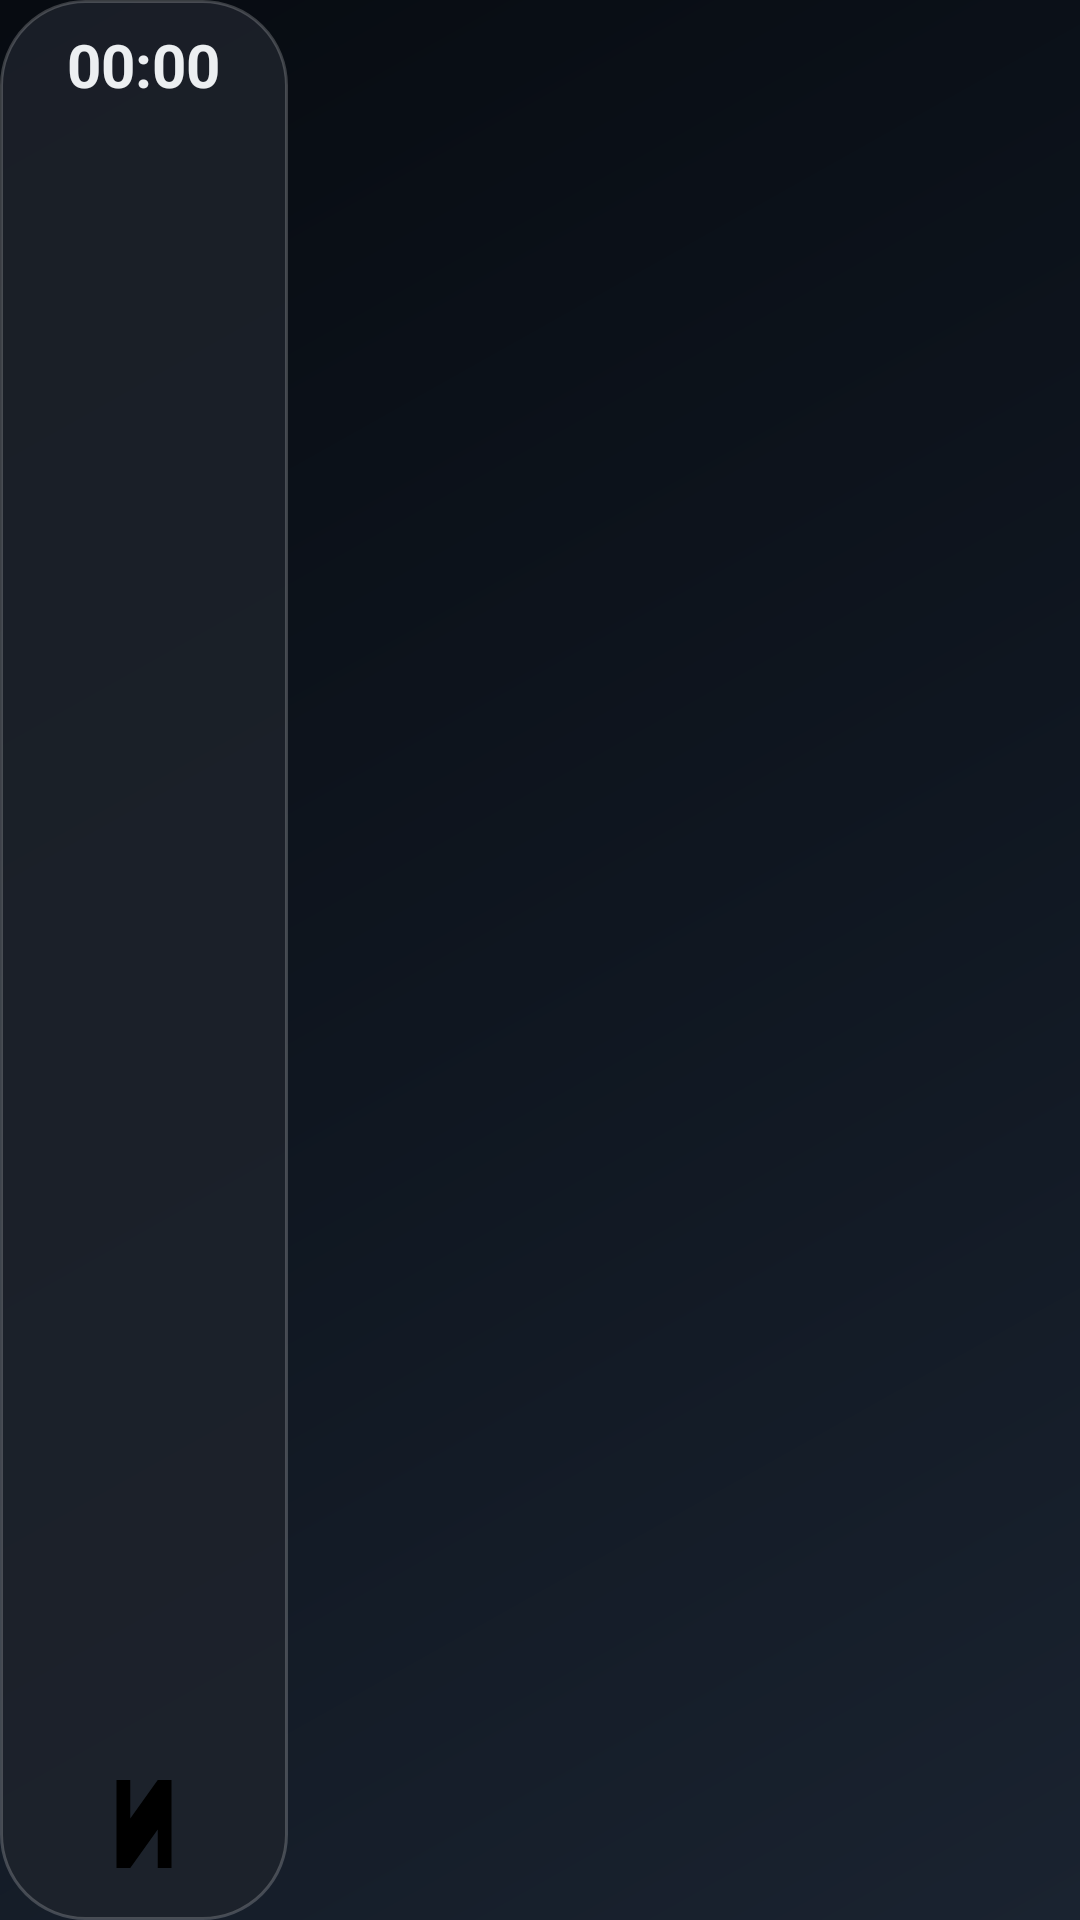

Layout XML and referenced resources for this Android screen:
<!-- AndroidManifest.xml: activity theme Theme.NUI -->
<!-- res/layout/activity_main.xml -->
<?xml version="1.0" encoding="utf-8"?>
<FrameLayout xmlns:android="http://schemas.android.com/apk/res/android"
    xmlns:app="http://schemas.android.com/apk/res-auto"
    android:layout_width="match_parent"
    android:layout_height="match_parent"
    android:background="@drawable/bg_launch"
    android:fitsSystemWindows="false">

    
    <androidx.viewpager2.widget.ViewPager2
        android:id="@+id/viewPager"
        android:layout_width="match_parent"
        android:layout_height="match_parent" />

    
    <LinearLayout
        android:id="@+id/dockBar"
        android:layout_width="96dp"
        android:layout_height="match_parent"
        android:layout_gravity="start"
        android:orientation="vertical"
        android:gravity="center_horizontal"
        android:paddingTop="8dp"
        android:paddingBottom="8dp"
        android:paddingStart="3dp"
        android:paddingEnd="3dp"
        android:background="@drawable/bg_dock">

        <TextClock
            android:id="@+id/dockClock"
            android:layout_width="wrap_content"
            android:layout_height="wrap_content"
            android:layout_marginBottom="8dp"
            android:format24Hour="HH:mm"
            android:format12Hour="HH:mm"
            android:textColor="@color/text_primary"
            android:textSize="20sp"
            android:textStyle="bold" />

        <LinearLayout
            android:id="@+id/dockItems"
            android:layout_width="match_parent"
            android:layout_height="0dp"
            android:layout_weight="1"
            android:orientation="vertical"
            android:gravity="center" />

        <ImageButton
            android:id="@+id/dockApps"
            android:layout_width="80dp"
            android:layout_height="48dp"
            android:layout_marginTop="8dp"
            android:background="@drawable/bg_dock_item"
            android:contentDescription="@string/dock_apps"
            android:src="@drawable/ic_dock_n"
            android:scaleType="fitCenter"
            android:padding="2dp" />
    </LinearLayout>

    
    <LinearLayout
        android:id="@+id/pageIndicator"
        android:layout_width="wrap_content"
        android:layout_height="wrap_content"
        android:layout_gravity="bottom|center_horizontal"
        android:layout_marginBottom="24dp"
        android:gravity="center"
        android:orientation="horizontal" />

    
    <LinearLayout
        android:id="@+id/multiBar"
        android:layout_width="match_parent"
        android:layout_height="wrap_content"
        android:layout_gravity="top"
        android:layout_marginStart="96dp"
        android:orientation="horizontal"
        android:gravity="center_vertical"
        android:paddingStart="28dp"
        android:paddingEnd="28dp"
        android:paddingTop="12dp"
        android:paddingBottom="12dp"
        android:background="#CC000000"
        android:visibility="gone">

        <TextView
            android:id="@+id/btnCancel"
            android:layout_width="wrap_content"
            android:layout_height="wrap_content"
            android:paddingStart="16dp"
            android:paddingEnd="16dp"
            android:paddingTop="10dp"
            android:paddingBottom="10dp"
            android:text="@string/multi_cancel"
            android:textColor="#FFFFFF"
            android:textSize="18sp" />

        <TextView
            android:id="@+id/multiTitle"
            android:layout_width="0dp"
            android:layout_height="wrap_content"
            android:layout_weight="1"
            android:layout_marginStart="12dp"
            android:singleLine="true"
            android:textColor="#FFFFFF"
            android:textSize="18sp"
            xmlns:tools="http://schemas.android.com/tools"
            tools:ignore="HardcodedText" />

        <TextView
            android:id="@+id/btnSelectPage"
            android:layout_width="wrap_content"
            android:layout_height="wrap_content"
            android:layout_marginEnd="8dp"
            android:paddingStart="16dp"
            android:paddingEnd="16dp"
            android:paddingTop="10dp"
            android:paddingBottom="10dp"
            android:text="@string/multi_select_page"
            android:textColor="#FFFFFF"
            android:textSize="18sp" />

        <TextView
            android:id="@+id/btnSelectAll"
            android:layout_width="wrap_content"
            android:layout_height="wrap_content"
            android:layout_marginEnd="16dp"
            android:paddingStart="16dp"
            android:paddingEnd="16dp"
            android:paddingTop="10dp"
            android:paddingBottom="10dp"
            android:text="@string/multi_select_all"
            android:textColor="#FFFFFF"
            android:textSize="18sp" />

        <TextView
            android:id="@+id/btnHideSelected"
            android:layout_width="wrap_content"
            android:layout_height="wrap_content"
            android:paddingStart="26dp"
            android:paddingEnd="26dp"
            android:paddingTop="10dp"
            android:paddingBottom="10dp"
            android:textColor="#FFFFFF"
            android:textSize="18sp"
            android:textStyle="bold"
            xmlns:tools="http://schemas.android.com/tools"
            tools:ignore="HardcodedText" />
    </LinearLayout>

    
    <FrameLayout
        android:id="@+id/videoPipContainer"
        android:layout_width="match_parent"
        android:layout_height="match_parent"
        android:visibility="gone">

        <FrameLayout
            android:id="@+id/videoPipWindow"
            android:layout_width="320dp"
            android:layout_height="180dp"
            android:layout_gravity="top|end"
            android:layout_marginTop="16dp"
            android:layout_marginEnd="16dp"
            android:elevation="24dp" />
    </FrameLayout>
</FrameLayout>
<!-- resources referenced by this layout -->
<resources>
  <color name="text_primary">#ECEFF1</color>
  <!-- drawable bg_dock (drawable) -->
  <?xml version="1.0" encoding="utf-8"?>
  <shape xmlns:android="http://schemas.android.com/apk/res/android"
      android:shape="rectangle">
      
      <solid android:color="@color/dock_bg" />
      <corners android:radius="28dp" />
      <stroke
          android:width="1dp"
          android:color="@color/divider" />
  </shape>
  <!-- drawable bg_dock_item (drawable) -->
  <?xml version="1.0" encoding="utf-8"?>
  <ripple xmlns:android="http://schemas.android.com/apk/res/android"
      android:color="#33FFFFFF">
      <item android:id="@android:id/mask">
          <shape android:shape="rectangle">
              <solid android:color="@android:color/white" />
              <corners android:radius="16dp" />
          </shape>
      </item>
  </ripple>
  <!-- drawable bg_launch (drawable) -->
  <?xml version="1.0" encoding="utf-8"?>
  <layer-list xmlns:android="http://schemas.android.com/apk/res/android">
      
      <item>
          <shape android:shape="rectangle">
              <gradient
                  android:type="linear"
                  android:angle="135"
                  android:startColor="#1A2330"
                  android:centerColor="#0F1620"
                  android:endColor="#070B11" />
          </shape>
      </item>
  </layer-list>
  <!-- drawable ic_dock_n: png bitmap (drawable, 50944 bytes) -->
  <string name="dock_apps">应用列表</string>
  <string name="multi_cancel">取消</string>
  <string name="multi_select_all">全部</string>
  <string name="multi_select_page">本页</string>
  <style name="Theme.NUI" parent="Theme.MaterialComponents.NoActionBar">
          <item name="colorPrimary">@color/accent</item>
          <item name="colorPrimaryVariant">@color/accent</item>
          <item name="colorSecondary">@color/accent</item>
          <item name="colorSecondaryVariant">@color/accent</item>
          <item name="colorOnPrimary">@color/text_primary</item>
          <item name="colorOnSecondary">@color/text_primary</item>
  
          <item name="android:windowBackground">@drawable/bg_launch</item>
          <item name="android:windowNoTitle">true</item>
          <item name="windowActionBar">false</item>
          <item name="android:windowFullscreen">true</item>
          <item name="android:statusBarColor">@android:color/transparent</item>
          <item name="android:navigationBarColor">@android:color/transparent</item>
          <item name="android:windowDrawsSystemBarBackgrounds">true</item>
      </style>
  <color name="dock_bg">#CC1F242C</color>
  <color name="divider">#33FFFFFF</color>
  <color name="accent">#00C5D3</color>
</resources>
